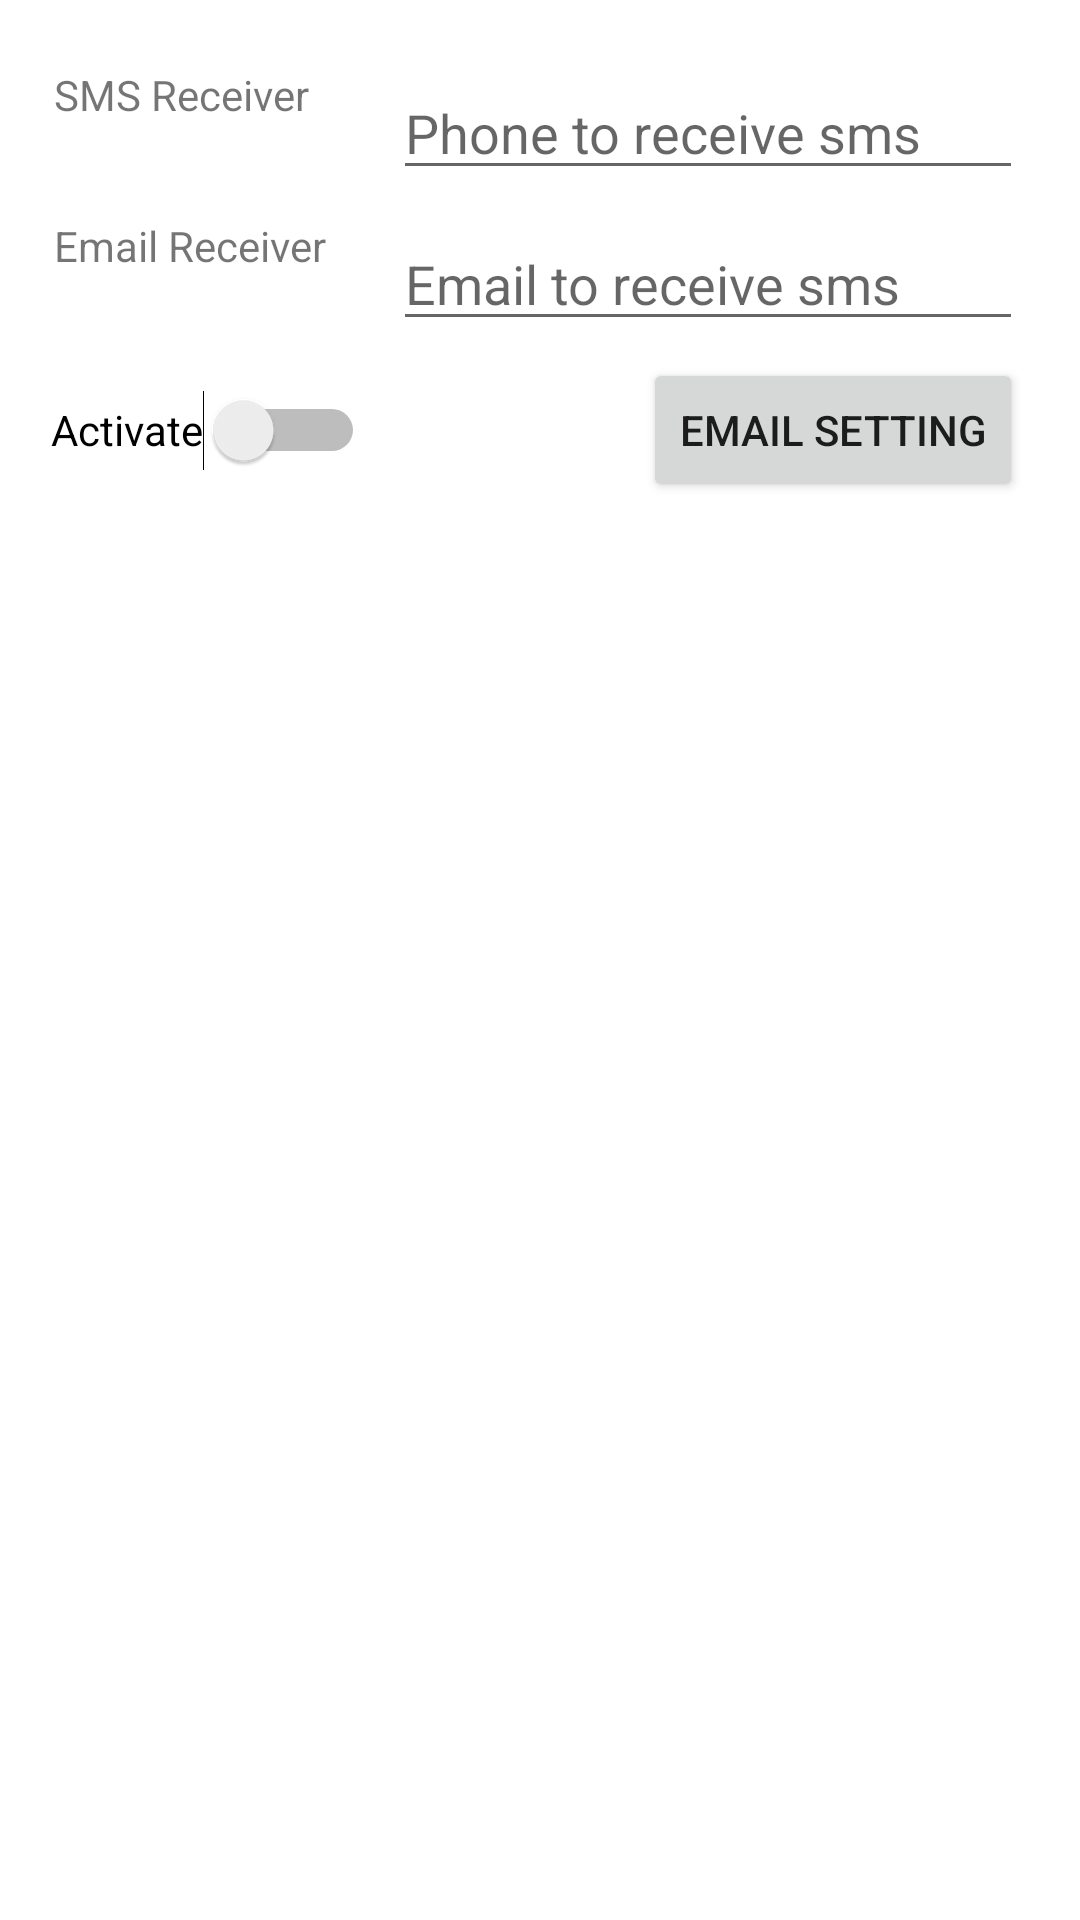

Write the Android layout XML for this screen, with the resource values it uses.
<!-- AndroidManifest.xml: application theme Theme.SMSForward -->
<!-- res/layout/activity_main.xml -->
<?xml version="1.0" encoding="utf-8"?>
<androidx.constraintlayout.widget.ConstraintLayout xmlns:android="http://schemas.android.com/apk/res/android"
    xmlns:app="http://schemas.android.com/apk/res-auto"
    xmlns:tools="http://schemas.android.com/tools"
    android:layout_width="match_parent"
    android:layout_height="match_parent"
    tools:context=".MainActivity">

    <TextView
        android:id="@+id/textView"
        android:layout_width="wrap_content"
        android:layout_height="wrap_content"
        android:layout_marginStart="18dp"
        android:text="SMS Receiver"
        app:layout_constraintStart_toStartOf="parent"
        app:layout_constraintTop_toTopOf="@+id/editTextPhone" />

    <TextView
        android:id="@+id/textView2"
        android:layout_width="wrap_content"
        android:layout_height="wrap_content"
        android:layout_marginStart="18dp"
        android:text="Email Receiver"
        app:layout_constraintStart_toStartOf="parent"
        app:layout_constraintTop_toTopOf="@+id/editTextTextEmailAddress" />

    <EditText
        android:id="@+id/editTextPhone"
        android:layout_width="wrap_content"
        android:layout_height="wrap_content"
        android:layout_marginTop="22dp"
        android:layout_marginEnd="19dp"
        android:ems="10"
        android:hint="Phone to receive sms"
        android:inputType="phone"
        app:layout_constraintEnd_toEndOf="parent"
        app:layout_constraintTop_toTopOf="parent" />

    <EditText
        android:id="@+id/editTextTextEmailAddress"
        android:layout_width="wrap_content"
        android:layout_height="wrap_content"
        android:layout_marginTop="9dp"
        android:layout_marginEnd="19dp"
        android:ems="10"
        android:hint="Email to receive sms"
        android:inputType="textEmailAddress"
        app:layout_constraintEnd_toEndOf="parent"
        app:layout_constraintTop_toBottomOf="@+id/editTextPhone" />

    <Switch
        android:id="@+id/switch1"
        android:layout_width="wrap_content"
        android:layout_height="wrap_content"
        android:layout_marginStart="17dp"
        android:layout_marginTop="28dp"
        android:minHeight="48dp"
        android:text="Activate"
        app:layout_constraintStart_toStartOf="parent"
        app:layout_constraintTop_toBottomOf="@+id/textView2" />

    <Button
        android:id="@+id/buttonSetting"
        android:layout_width="wrap_content"
        android:layout_height="wrap_content"
        android:layout_marginEnd="19dp"
        android:text="Email Setting"
        app:layout_constraintEnd_toEndOf="parent"
        app:layout_constraintTop_toTopOf="@+id/switch1" />
</androidx.constraintlayout.widget.ConstraintLayout>
<!-- resources referenced by this layout -->
<resources>
  <style name="Theme.SMSForward" parent="Theme.MaterialComponents.DayNight.DarkActionBar">
          
          <item name="colorPrimary">@color/purple_500</item>
          <item name="colorPrimaryVariant">@color/purple_700</item>
          <item name="colorOnPrimary">@color/white</item>
          
          <item name="colorSecondary">@color/teal_200</item>
          <item name="colorSecondaryVariant">@color/teal_700</item>
          <item name="colorOnSecondary">@color/black</item>
          
          <item name="android:statusBarColor" tools:targetApi="l">?attr/colorPrimaryVariant</item>
          
      </style>
  <!-- not gathered from this repository: default colours our renderer supplied (Android Studio template values) -->
  <color name="purple_500">#FF6200EE</color>
  <color name="purple_700">#FF3700B3</color>
  <color name="teal_200">#FF03DAC5</color>
  <color name="teal_700">#FF018786</color>
  <color name="black">#FF000000</color>
  <color name="white">#FFFFFFFF</color>
</resources>
